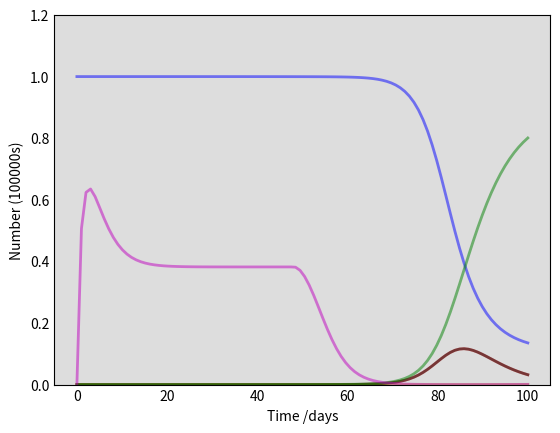

Write Python code to recreate this figure. (Note: this script raises an exception after producing the figure.)
# [redacted]

import numpy as np
from scipy.integrate import odeint
import matplotlib.pyplot as plt
import pylab

# Total population: N
N = 100000000
# Initial number of infected, quarantined, asymptomatic and recovered individuals, I0, Q0, A0 and R0.
I0, Q0, A0, R0 = 100, 0, 0, 0
# Everyone else, S0, is susceptible to infection initially.
S0 = N - I0 - Q0 - A0 - R0
# Contact rate, beta1 (symptomatic) beta2 (asymptomatic), and mean recovery rate, gamma1 (symptomatic) gamma2(asymptomatic) (in 1/days), quarantine rate, delta.
beta1, beta2, gamma1, gamma2, delta = 0.25, 0.25, 0.2, 0.2, 1
# A grid of time points (in days)
t = np.linspace(0, 100, 100)

# The SIQAR model differential equations.
# Symptomatic patients are detedted and quarantined. Asymptomatic carriers remain undetected.
# The maximum tracing capacity is set to 1000

def deriv(y, t, N, beta1, beta2, gamma1, gamma2, delta):
    S, I, Q, A, R = y
    dSdt = -(beta1+beta2) * S * (I+A) / N
    dIdt = beta1 * S * (I+A) / N - gamma1 * I - min(delta * I, 1000)
    dQdt = min(delta * I, 1000) - gamma1 * Q
    dAdt = beta2 * S * (I+A) / N - gamma2 * A
    dRdt = gamma1 * (I+Q) + gamma2 * A
    return dSdt, dIdt, dQdt, dAdt, dRdt

# Initial conditions vector
y0 = S0, I0, Q0, A0, R0
# Integrate the SIQAR equations over the time grid, t.
ret = odeint(deriv, y0, t, args=(N, beta1, beta2, gamma1, gamma2, delta))
S, I, Q, A, R = ret.T

# Plot the data
fig = plt.figure(facecolor='w')
ax = fig.add_subplot(111, facecolor='#dddddd', axisbelow=True)
ax.plot(t, S/100000000, 'b', alpha=0.5, lw=2, label='Susceptible')
ax.plot(t, I/100000000, 'r', alpha=0.5, lw=2, label='Infected')
ax.plot(t, Q/100000000, 'y', alpha=0.5, lw=2, label='Quarantined')
ax.plot(t, A/100000000, 'k', alpha=0.5, lw=2, label='Asymptomatic')
ax.plot(t, R/100000000, 'g', alpha=0.5, lw=2, label='Recovered with immunity')
ax.plot(t, Q/(I+Q+A), 'm', alpha=0.5, lw=2, label='Detection rate')
ax.set_xlabel('Time /days')
ax.set_ylabel('Number (100000s)')
ax.set_ylim(0,1.2)
ax.yaxis.set_tick_params(length=0)
ax.xaxis.set_tick_params(length=0)
ax.grid(b=True, which='major', c='w', lw=2, ls='-')
legend = ax.legend()
legend.get_frame().set_alpha(0.5)
for spine in ('top', 'right', 'bottom', 'left'):
    ax.spines[spine].set_visible(False)
plt.show()
